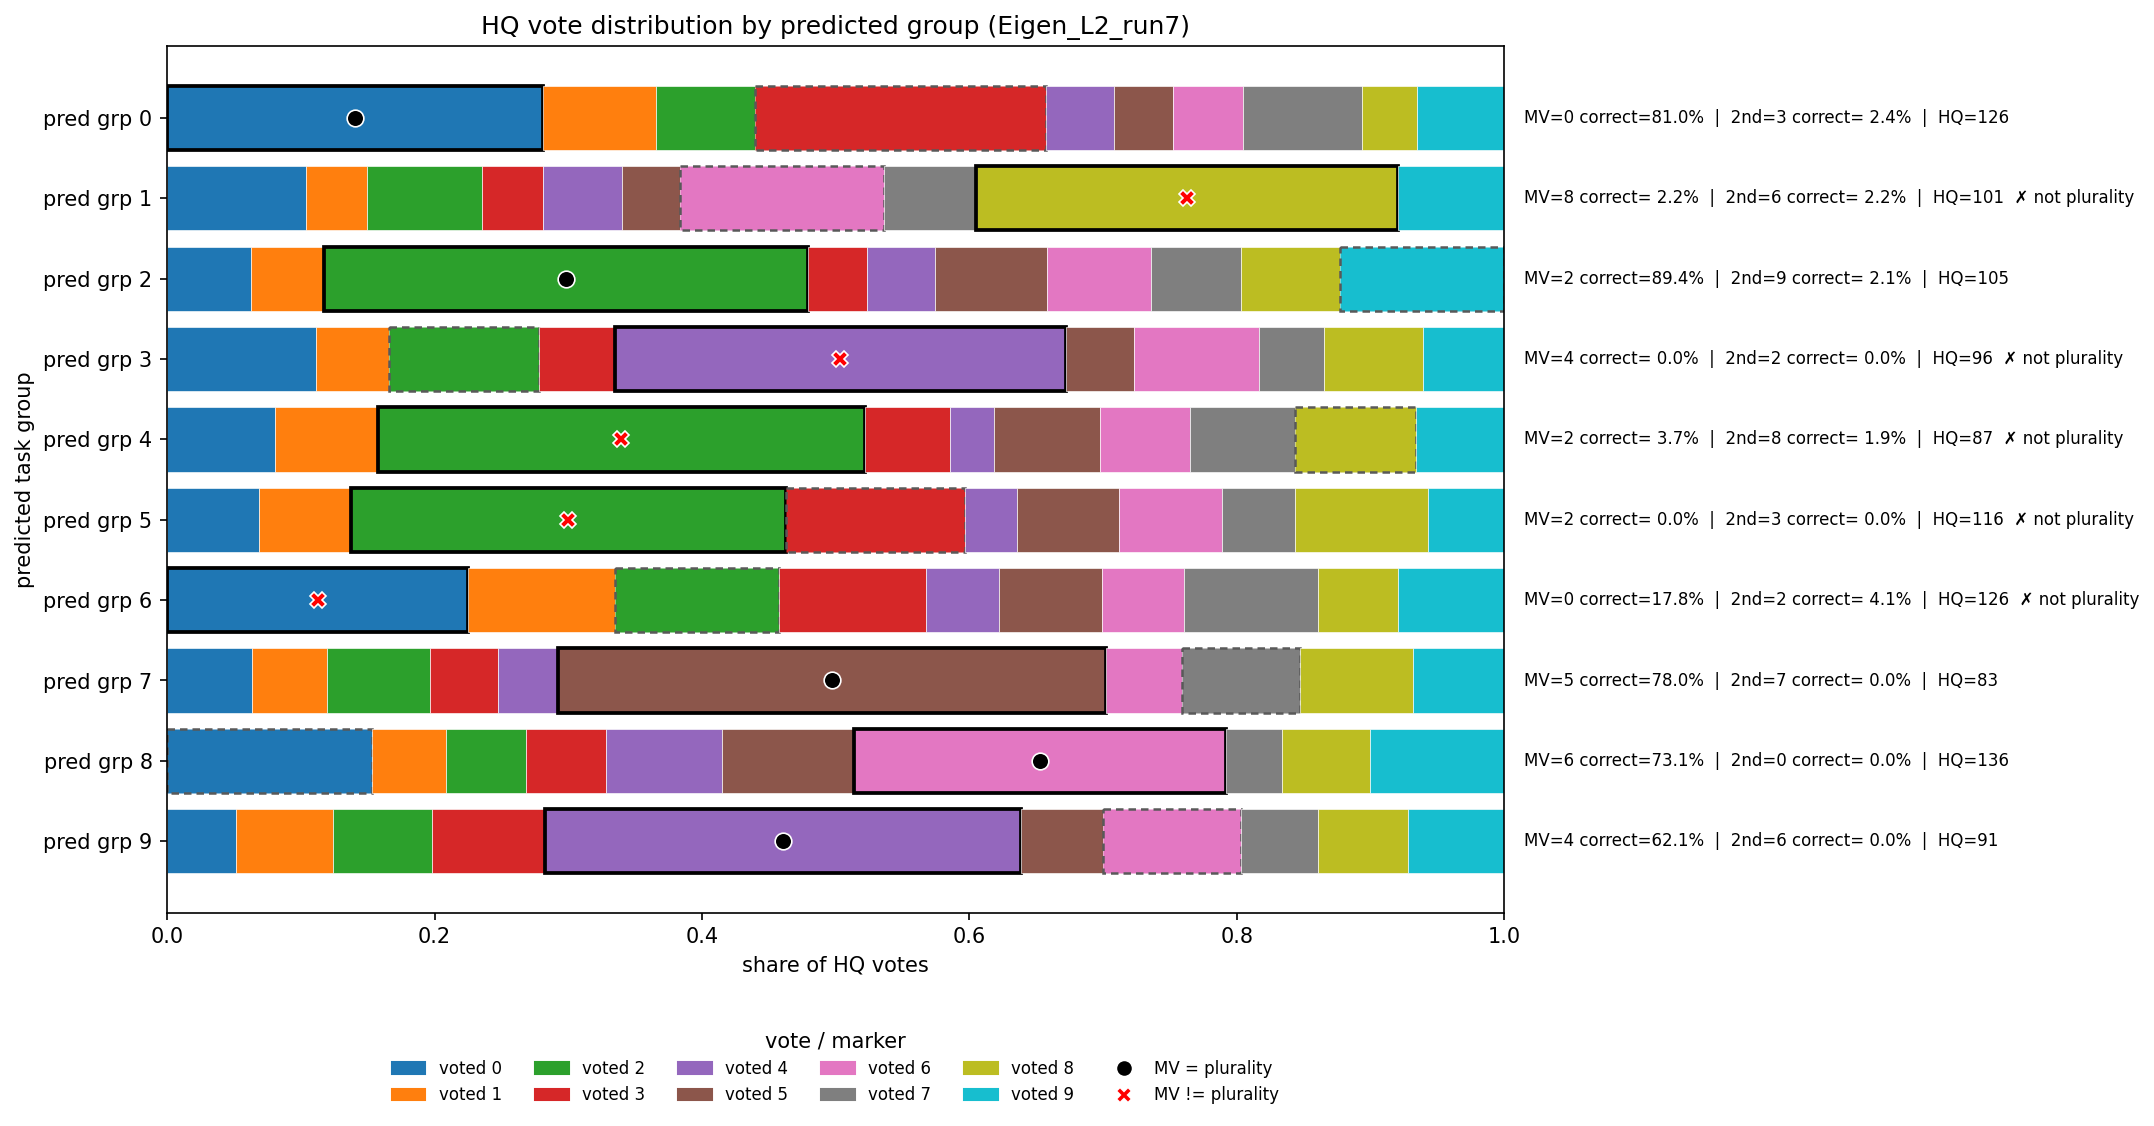

The data file committed next to this chart (first rows):
voted_0, voted_1, voted_2, voted_3, voted_4, voted_5, voted_6, voted_7, voted_8, voted_9, mv_label, mv_correct_frac, second_label, second_correct_frac, plurality, n_votes, n_tasks
1486, 450, 390, 1154, 269, 233, 276, 473, 215, 346, 0, 0.8095, 3, 0.0238, 0, 5292, 42
472, 208, 391, 206, 271, 194, 695, 314, 1432, 362, 8, 0.0222, 6, 0.0222, 3, 4545, 45
310, 268, 1787, 219, 249, 414, 385, 332, 367, 604, 2, 0.8936, 9, 0.0213, 2, 4935, 47
406, 200, 410, 205, 1231, 187, 340, 179, 269, 221, 4, 0.0000, 2, 0.0000, 9, 3648, 38
378, 363, 1711, 300, 155, 370, 319, 368, 426, 308, 2, 0.0370, 8, 0.0185, 1, 4698, 54
400, 396, 1887, 777, 228, 442, 446, 315, 580, 329, 2, 0.0000, 3, 0.0000, 7, 5800, 50
2069, 1013, 1129, 1010, 504, 709, 562, 920, 554, 728, 0, 0.1781, 2, 0.0411, 8, 9198, 73
217, 190, 262, 174, 151, 1397, 191, 302, 286, 233, 5, 0.7805, 7, 0.0000, 5, 3403, 41
1085, 389, 426, 421, 613, 701, 1966, 296, 464, 711, 6, 0.7308, 0, 0.0000, 6, 7072, 52
271, 383, 392, 445, 1878, 327, 545, 301, 356, 380, 4, 0.6207, 6, 0.0000, 4, 5278, 58
